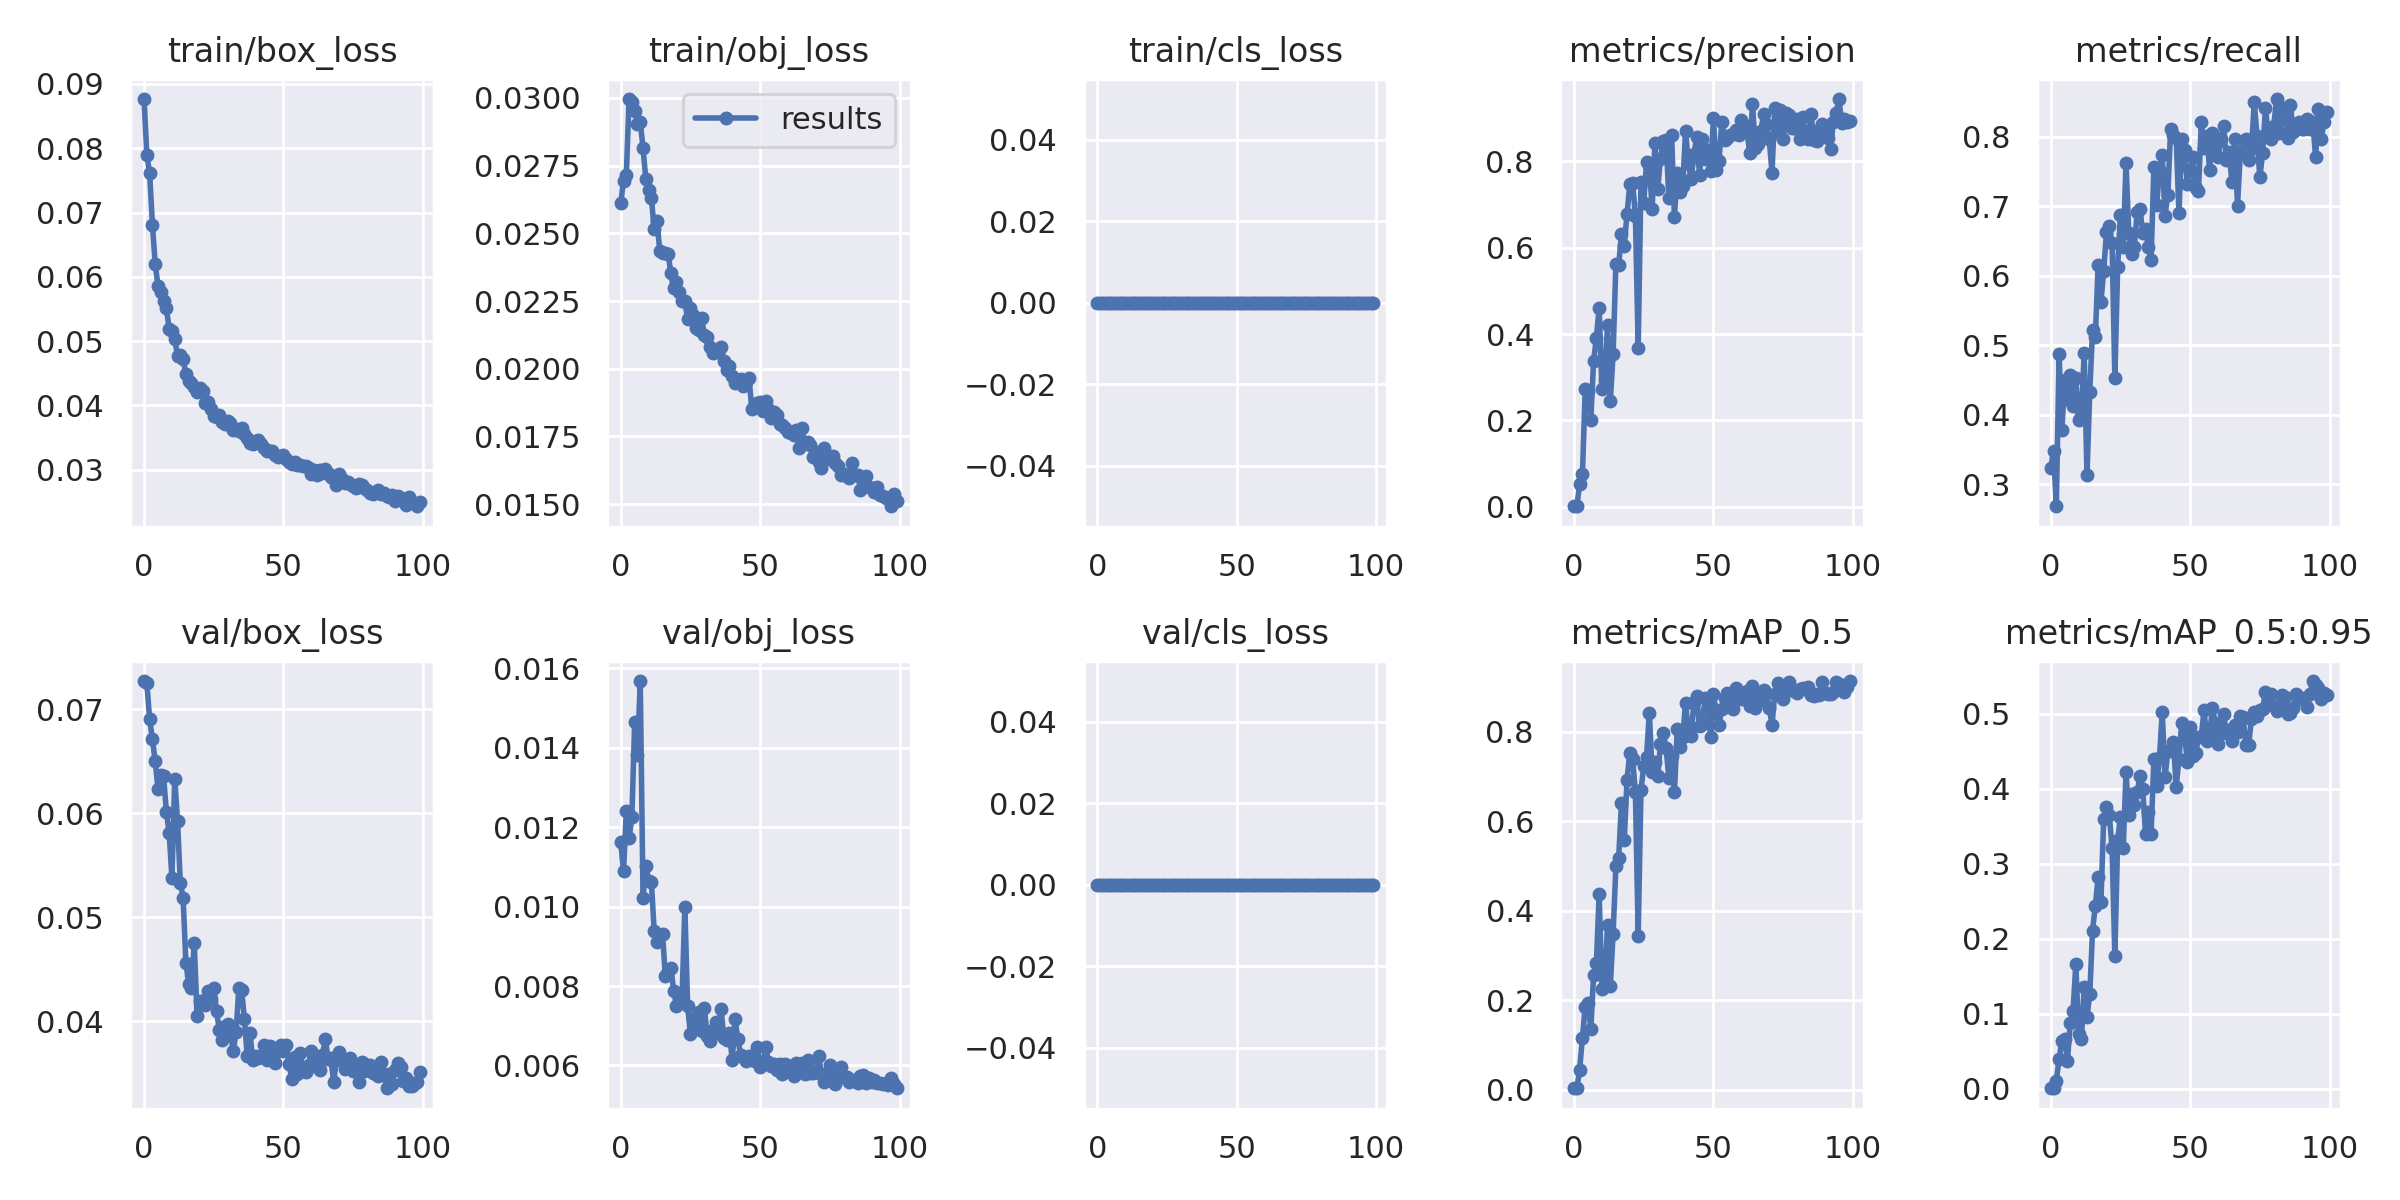

The file beside this chart, header and first rows:
epoch, train/box_loss, train/obj_loss, train/cls_loss, metrics/precision, metrics/recall, metrics/mAP_0.5, metrics/mAP_0.5:0.95, val/box_loss, val/obj_loss, val/cls_loss, x/lr0, x/lr1, x/lr2
0, 0.08765, 0.02612, 0, 0.001184, 0.3234, 0.004357, 0.0007567, 0.07273, 0.01162, 0, 0.0705, 0.003278, 0.003278
1, 0.07891, 0.02693, 0, 0.001275, 0.3483, 0.003024, 0.0007146, 0.07252, 0.01089, 0, 0.04043, 0.006546, 0.006546
2, 0.07611, 0.02714, 0, 0.05286, 0.2687, 0.04448, 0.01085, 0.06907, 0.0124, 0, 0.0103, 0.009747, 0.009747
3, 0.06811, 0.02996, 0, 0.076, 0.4876, 0.1163, 0.03943, 0.06714, 0.01172, 0, 0.009703, 0.009703, 0.009703
4, 0.06201, 0.02984, 0, 0.2722, 0.3777, 0.1855, 0.06424, 0.065, 0.01226, 0, 0.009703, 0.009703, 0.009703
5, 0.05857, 0.02953, 0, 0.2676, 0.4507, 0.1944, 0.06653, 0.06233, 0.01466, 0, 0.009604, 0.009604, 0.009604
6, 0.05772, 0.02904, 0, 0.2004, 0.4229, 0.1355, 0.03743, 0.06367, 0.01381, 0, 0.009505, 0.009505, 0.009505
7, 0.05626, 0.02913, 0, 0.3375, 0.4577, 0.2559, 0.08728, 0.06357, 0.01568, 0, 0.009406, 0.009406, 0.009406
8, 0.05511, 0.02815, 0, 0.3908, 0.4129, 0.2822, 0.1034, 0.06018, 0.01022, 0, 0.009307, 0.009307, 0.009307
9, 0.05197, 0.027, 0, 0.4612, 0.4527, 0.4372, 0.1664, 0.05813, 0.01101, 0, 0.009208, 0.009208, 0.009208
10, 0.05152, 0.02659, 0, 0.2722, 0.393, 0.2248, 0.07273, 0.05378, 0.01066, 0, 0.009109, 0.009109, 0.009109
11, 0.05036, 0.02631, 0, 0.2946, 0.398, 0.2325, 0.06655, 0.06335, 0.01061, 0, 0.00901, 0.00901, 0.00901
12, 0.04768, 0.02514, 0, 0.4212, 0.4888, 0.369, 0.1358, 0.0593, 0.009392, 0, 0.008911, 0.008911, 0.008911
13, 0.04783, 0.02547, 0, 0.2453, 0.3134, 0.2319, 0.09565, 0.05335, 0.009109, 0, 0.008812, 0.008812, 0.008812
14, 0.04729, 0.02435, 0, 0.3538, 0.4328, 0.3484, 0.1263, 0.05191, 0.009297, 0, 0.008713, 0.008713, 0.008713
15, 0.0449, 0.02429, 0, 0.5622, 0.5224, 0.4991, 0.2108, 0.04566, 0.009311, 0, 0.008614, 0.008614, 0.008614
16, 0.04384, 0.02426, 0, 0.5597, 0.5124, 0.5174, 0.2444, 0.04361, 0.008245, 0, 0.008515, 0.008515, 0.008515
17, 0.04347, 0.02424, 0, 0.632, 0.6152, 0.6412, 0.2819, 0.04317, 0.008384, 0, 0.008416, 0.008416, 0.008416
18, 0.04294, 0.02352, 0, 0.6038, 0.5622, 0.5573, 0.2493, 0.04754, 0.008455, 0, 0.008317, 0.008317, 0.008317
19, 0.04205, 0.02298, 0, 0.6784, 0.607, 0.6929, 0.3599, 0.04056, 0.007881, 0, 0.008218, 0.008218, 0.008218
20, 0.04278, 0.02319, 0, 0.7476, 0.6629, 0.7531, 0.3764, 0.04197, 0.007501, 0, 0.008119, 0.008119, 0.008119
21, 0.04219, 0.02282, 0, 0.7501, 0.6716, 0.7382, 0.3653, 0.042, 0.007561, 0, 0.00802, 0.00802, 0.00802
22, 0.04037, 0.02251, 0, 0.6744, 0.6468, 0.6653, 0.3213, 0.04156, 0.007694, 0, 0.007921, 0.007921, 0.007921
23, 0.04049, 0.02249, 0, 0.3687, 0.4527, 0.3444, 0.1768, 0.04289, 0.009991, 0, 0.007822, 0.007822, 0.007822
24, 0.0395, 0.02182, 0, 0.7532, 0.6119, 0.669, 0.3313, 0.04217, 0.007488, 0, 0.007723, 0.007723, 0.007723
25, 0.03837, 0.02223, 0, 0.7044, 0.6877, 0.7238, 0.3622, 0.04322, 0.006797, 0, 0.007624, 0.007624, 0.007624
26, 0.03823, 0.02197, 0, 0.798, 0.6418, 0.7441, 0.3209, 0.04098, 0.007178, 0, 0.007525, 0.007525, 0.007525
27, 0.03854, 0.02152, 0, 0.7929, 0.7618, 0.843, 0.422, 0.03917, 0.007007, 0, 0.007426, 0.007426, 0.007426
28, 0.03743, 0.02143, 0, 0.6893, 0.6617, 0.7104, 0.3655, 0.03825, 0.007333, 0, 0.007327, 0.007327, 0.007327
29, 0.03718, 0.02185, 0, 0.8417, 0.6318, 0.7317, 0.3927, 0.03957, 0.006876, 0, 0.007228, 0.007228, 0.007228
30, 0.03765, 0.02124, 0, 0.7352, 0.6418, 0.7002, 0.378, 0.03975, 0.007443, 0, 0.007129, 0.007129, 0.007129
31, 0.03729, 0.02117, 0, 0.8063, 0.6915, 0.772, 0.3952, 0.03889, 0.006749, 0, 0.00703, 0.00703, 0.00703
32, 0.03626, 0.0208, 0, 0.8468, 0.6965, 0.7976, 0.4169, 0.03713, 0.006614, 0, 0.006931, 0.006931, 0.006931
33, 0.03633, 0.02059, 0, 0.8498, 0.6617, 0.7643, 0.4004, 0.03896, 0.0069, 0, 0.006832, 0.006832, 0.006832
34, 0.03601, 0.02066, 0, 0.7157, 0.6667, 0.6965, 0.3394, 0.04325, 0.007101, 0, 0.006733, 0.006733, 0.006733
35, 0.03651, 0.0206, 0, 0.8605, 0.6418, 0.7454, 0.3695, 0.04298, 0.006815, 0, 0.006634, 0.006634, 0.006634
36, 0.03556, 0.02081, 0, 0.6724, 0.6229, 0.6646, 0.3402, 0.04024, 0.00741, 0, 0.006535, 0.006535, 0.006535
37, 0.03487, 0.02029, 0, 0.773, 0.7562, 0.8053, 0.4393, 0.03664, 0.006695, 0, 0.006436, 0.006436, 0.006436
38, 0.03418, 0.01996, 0, 0.729, 0.7015, 0.765, 0.4039, 0.03886, 0.006651, 0, 0.006337, 0.006337, 0.006337
39, 0.03403, 0.0201, 0, 0.7441, 0.7523, 0.7891, 0.441, 0.03627, 0.006812, 0, 0.006238, 0.006238, 0.006238
40, 0.03447, 0.01973, 0, 0.8712, 0.7741, 0.8654, 0.5027, 0.03665, 0.006132, 0, 0.006139, 0.006139, 0.006139
41, 0.03467, 0.01948, 0, 0.7961, 0.6866, 0.7987, 0.4151, 0.03648, 0.00716, 0, 0.00604, 0.00604, 0.00604
42, 0.03398, 0.01951, 0, 0.7584, 0.7164, 0.7909, 0.4501, 0.03671, 0.006669, 0, 0.005941, 0.005941, 0.005941
43, 0.03336, 0.01963, 0, 0.8175, 0.8109, 0.8667, 0.4504, 0.0377, 0.00626, 0, 0.005842, 0.005842, 0.005842
44, 0.03285, 0.01936, 0, 0.8565, 0.8017, 0.8796, 0.4629, 0.03629, 0.00621, 0, 0.005743, 0.005743, 0.005743
45, 0.03286, 0.0195, 0, 0.7696, 0.7975, 0.8127, 0.4031, 0.03759, 0.006103, 0, 0.005644, 0.005644, 0.005644
46, 0.03286, 0.01967, 0, 0.8524, 0.6897, 0.8171, 0.4401, 0.03656, 0.006238, 0, 0.005545, 0.005545, 0.005545
47, 0.03235, 0.01853, 0, 0.8068, 0.796, 0.8746, 0.4877, 0.03596, 0.006136, 0, 0.005446, 0.005446, 0.005446
48, 0.03205, 0.01868, 0, 0.8272, 0.7811, 0.8527, 0.4728, 0.03713, 0.0061, 0, 0.005347, 0.005347, 0.005347
49, 0.03214, 0.01875, 0, 0.7788, 0.7313, 0.7888, 0.4354, 0.03771, 0.006472, 0, 0.005248, 0.005248, 0.005248
50, 0.03223, 0.01877, 0, 0.9007, 0.7512, 0.8854, 0.4821, 0.03718, 0.00596, 0, 0.005149, 0.005149, 0.005149
51, 0.03172, 0.01843, 0, 0.7813, 0.7711, 0.8415, 0.4433, 0.03777, 0.006027, 0, 0.00505, 0.00505, 0.00505
52, 0.03121, 0.0188, 0, 0.8021, 0.7264, 0.8155, 0.4474, 0.0359, 0.00647, 0, 0.004951, 0.004951, 0.004951
53, 0.03089, 0.0185, 0, 0.8915, 0.7214, 0.8516, 0.4692, 0.03446, 0.006097, 0, 0.004852, 0.004852, 0.004852
54, 0.03127, 0.01819, 0, 0.8498, 0.8209, 0.8753, 0.4698, 0.03656, 0.005987, 0, 0.004753, 0.004753, 0.004753
55, 0.03074, 0.01839, 0, 0.8536, 0.7833, 0.8875, 0.5051, 0.03496, 0.006025, 0, 0.004654, 0.004654, 0.004654
56, 0.0307, 0.01828, 0, 0.8606, 0.801, 0.8627, 0.4641, 0.03698, 0.005878, 0, 0.004555, 0.004555, 0.004555
57, 0.03053, 0.01796, 0, 0.8629, 0.7518, 0.8503, 0.4739, 0.03537, 0.006036, 0, 0.004456, 0.004456, 0.004456
58, 0.03054, 0.01792, 0, 0.8722, 0.806, 0.8989, 0.5073, 0.03509, 0.005783, 0, 0.004357, 0.004357, 0.004357
59, 0.03025, 0.01781, 0, 0.8611, 0.7861, 0.8767, 0.4882, 0.03583, 0.00604, 0, 0.004258, 0.004258, 0.004258
... 40 more rows
